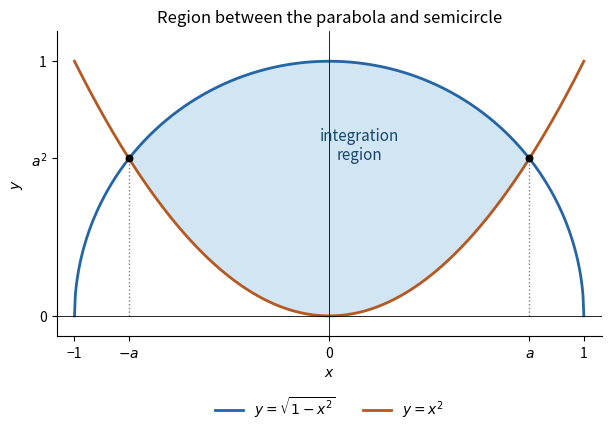

Source code (Python): (Note: this script raises an exception after producing the figure.)
"""Plot the original parabola/semicircle integration region; save PNG to cwd.

Tested with Python 3.14; dependencies are in the root pyproject.toml.
"""
from pathlib import Path
import matplotlib
matplotlib.use('Agg')
import matplotlib.pyplot as plt
import numpy as np

alpha = np.sqrt((np.sqrt(5)-1)/2)
x = np.linspace(-1,1,600)
z = np.linspace(-alpha,alpha,500)
fig, ax = plt.subplots(figsize=(6,4.6), layout='constrained')
ax.plot(x,np.sqrt(np.maximum(1-x*x,0)),color='#2465a6',linewidth=2,label=r'$y=\sqrt{1-x^2}$')
ax.plot(x,x*x,color='#b55821',linewidth=2,label=r'$y=x^2$')
ax.fill_between(z,z*z,np.sqrt(1-z*z),color='#6da9d8',alpha=.3)
ax.vlines([-alpha,alpha],0,alpha*alpha,colors='gray',linestyles=':',linewidth=1)
ax.scatter([-alpha,alpha],[alpha*alpha]*2,color='black',s=22,zorder=4)
ax.axhline(0,color='black',linewidth=.6)
ax.axvline(0,color='black',linewidth=.6)
ax.set(xlim=(-1.07,1.07),ylim=(-.08,1.12),xlabel='$x$',ylabel='$y$',title='Region between the parabola and semicircle')
ax.set_xticks([-1,-alpha,0,alpha,1],['−1','$-a$','0','$a$','1'])
ax.set_yticks([0,alpha*alpha,1],['0','$a^2$','1'])
ax.text(.12,.67,'integration\nregion',ha='center',va='center',fontsize=11,color='#17476c')
ax.set_aspect('equal',adjustable='box')
ax.spines[['top','right']].set_visible(False)
ax.legend(loc='upper center',bbox_to_anchor=(.5,-.15),ncol=2,frameon=False)
fig.savefig(Path(__file__).with_suffix('.png').name,dpi=170,facecolor='white')
